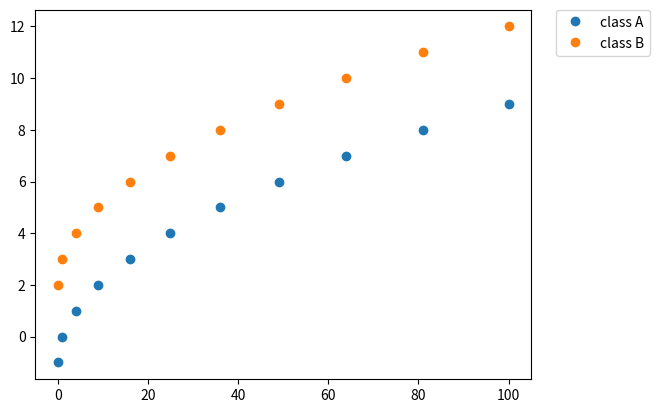
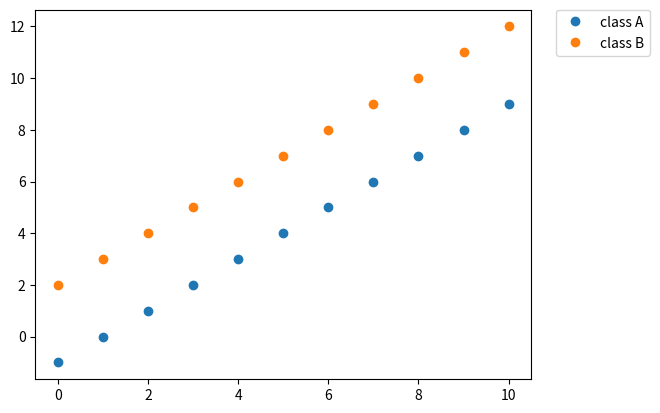

Reproduce these figures in Python, in order. (Note: this script raises an exception after producing the figures.)
%matplotlib inline
from matplotlib import pyplot as plt
from matplotlib.pyplot import plot
import numpy as np

def make_legend(*handles):
    return plt.legend(handles=handles, bbox_to_anchor=(1.05, 1), loc=2, borderaxespad=0.)


def plot_multi(xys, globalx=None, style='o'):
    handles = []
    for k, xy in xys.items():
        x = globalx if globalx is not None else xy[0]
        y = xy if globalx is not None else xy[1]
        line, = plt.plot(x, y, style, label=k)
        handles.append(line)
    make_legend(*handles)

x = np.arange(11) ** 2
a = np.arange(-1, 10)
b = np.arange(2, 13)

plot_multi({'class A': a, 'class B': b}, x)

z = np.sqrt(x)

plot_multi({'class A': a, 'class B': b}, z)

x = np.arange(-10, 10, .1)
a = x1 ** 2 + np.random.normal(0, 6, 200) + 20
b = x1 ** 2 + np.random.normal(0, 6, 200) - 20

plot_multi({'class A': a, 'class B': b}, x)
plot(x, x1 ** 2);

z = 2 * x ** 2

plot_multi({'class A': a, 'class B': b}, z)
plot(z, x1 ** 2);
